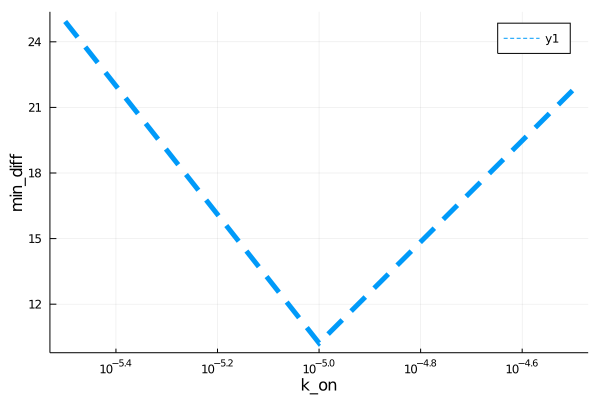

The table this chart was drawn from, first rows:
para, error
3.162277660168379e-6, 24.93
9.999999999999999e-6, 10.22
3.1622776601683795e-5, 21.79
